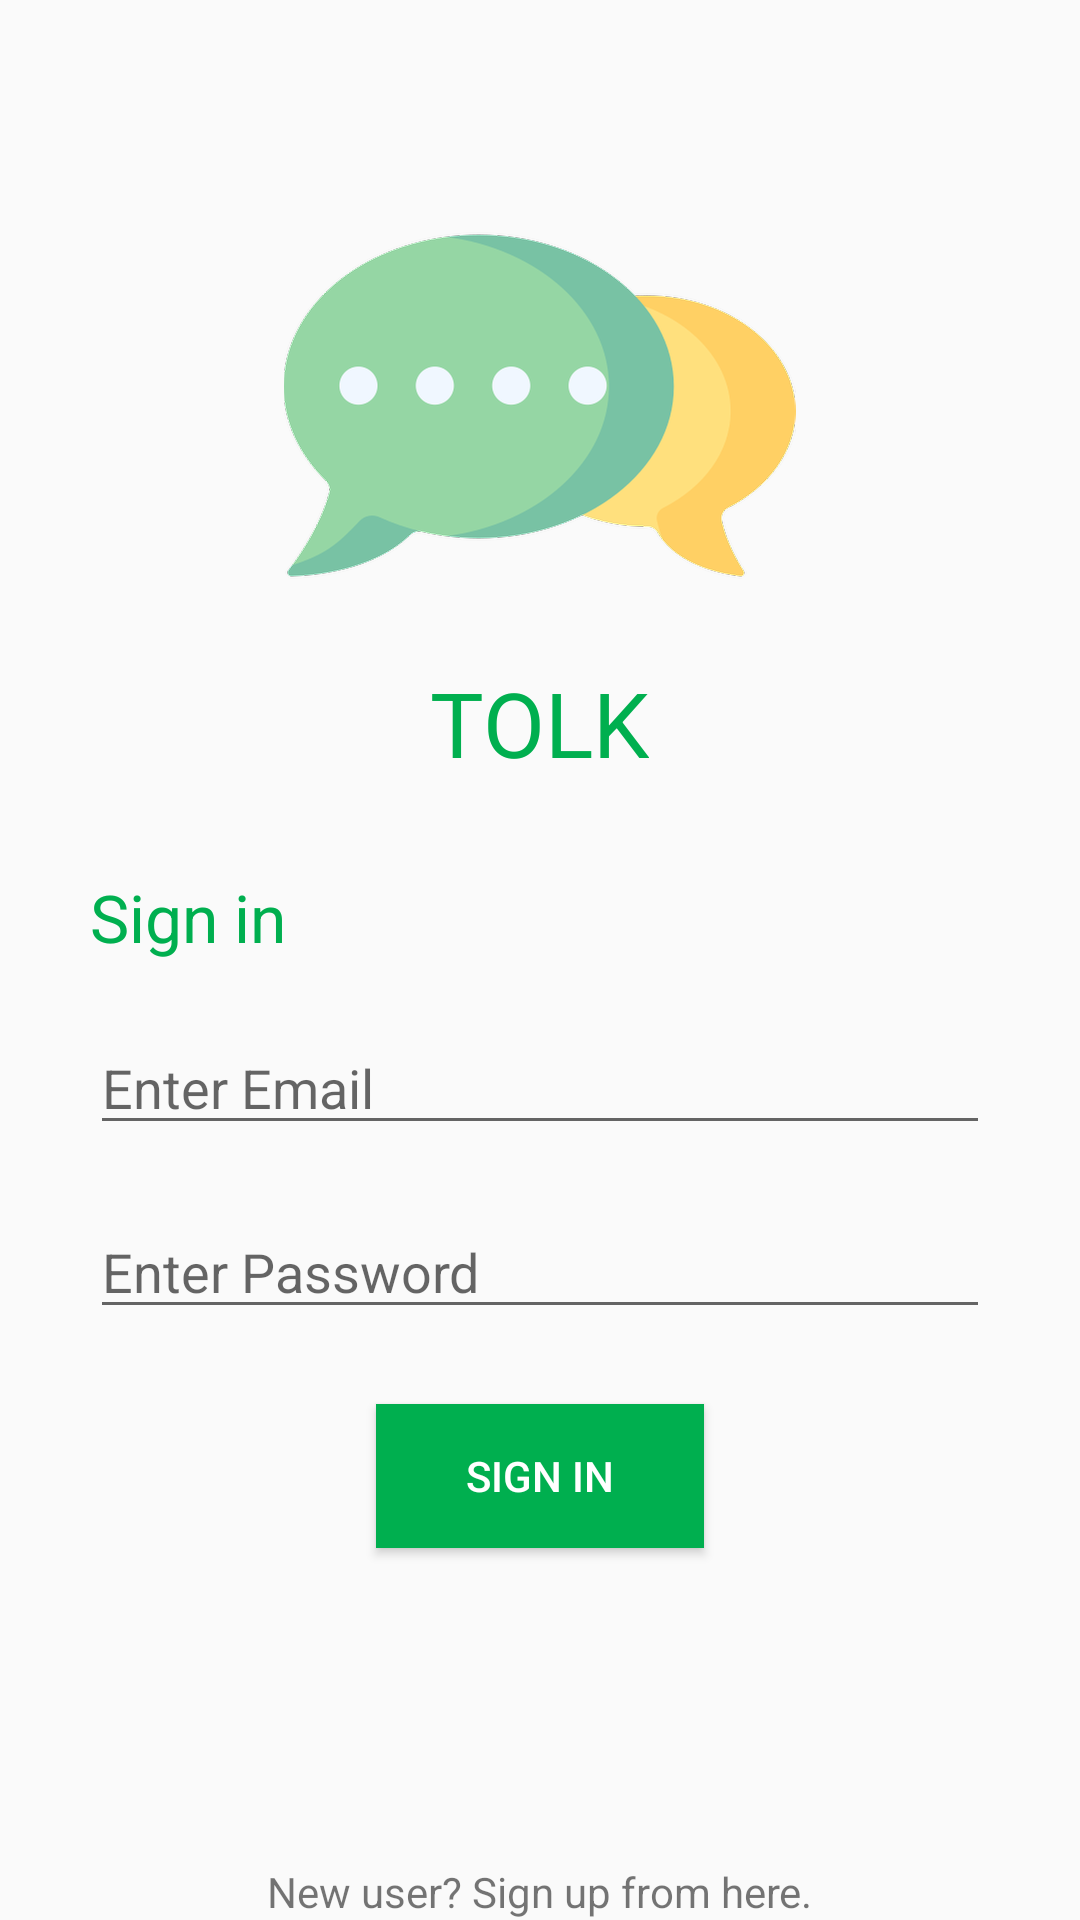

Android layout source for this screen:
<!-- AndroidManifest.xml: application theme AppTheme -->
<!-- res/layout/activity_signin.xml -->
<?xml version="1.0" encoding="utf-8"?>
<RelativeLayout xmlns:android="http://schemas.android.com/apk/res/android"
    xmlns:tools="http://schemas.android.com/tools"
    android:layout_width="match_parent"
    android:layout_height="match_parent"
    tools:context=".Activity_signin">

    <ImageView
        android:id="@+id/imgLogo"
        android:layout_width="wrap_content"
        android:layout_height="wrap_content"
        android:layout_centerHorizontal="true"
        android:layout_marginTop="50dp"
        android:src="@drawable/message" />

    <TextView
        android:id="@+id/txtLogo"
        android:layout_width="wrap_content"
        android:layout_height="wrap_content"
        android:layout_below="@id/imgLogo"
        android:layout_centerHorizontal="true"
        android:text="TOLK"
        android:textColor="@color/green"
        android:textSize="30sp" />

    <TextView
        android:id="@+id/txtSignIn"
        android:layout_width="wrap_content"
        android:layout_height="wrap_content"
        android:layout_below="@id/txtLogo"
        android:layout_marginStart="30dp"
        android:layout_marginTop="30dp"
        android:text="Sign in"
        android:textColor="@color/green"
        android:textSize="22dp" />


    <EditText
        android:id="@+id/txtEmail"
        android:layout_width="match_parent"
        android:layout_height="wrap_content"
        android:layout_below="@id/txtSignIn"
        android:layout_marginStart="30dp"
        android:layout_marginTop="20dp"
        android:layout_marginEnd="30dp"
        android:hint="Enter Email"
        android:inputType="textEmailAddress" />

    <EditText
        android:id="@+id/txtPassword"
        android:layout_width="match_parent"
        android:layout_height="wrap_content"
        android:layout_below="@id/txtEmail"
        android:layout_marginStart="30dp"
        android:layout_marginTop="20dp"
        android:layout_marginEnd="30dp"
        android:hint="Enter Password"
        android:inputType="textPassword" />

    <Button
        android:id="@+id/btnSignIn"
        android:layout_width="wrap_content"
        android:layout_height="wrap_content"
        android:layout_below="@id/txtPassword"
        android:layout_centerHorizontal="true"
        android:layout_marginTop="25dp"
        android:background="@color/green"
        android:paddingStart="30dp"
        android:paddingEnd="30dp"
        android:text="Sign in"
        android:textColor="@color/white" />

    <TextView
        android:id="@+id/txtSignUp"
        android:layout_width="wrap_content"
        android:layout_height="wrap_content"
        android:layout_alignParentBottom="true"
        android:layout_centerHorizontal="true"
        android:layout_marginBottom="@dimen/_20sdp"
        android:text="New user? Sign up from here." />

</RelativeLayout>
<!-- resources referenced by this layout -->
<resources>
  <color name="green">#00AF4F</color>
  <color name="white">#FFFFFF</color>
  <!-- drawable message: png bitmap (drawable-hdpi, 15432 bytes) -->
  <style name="AppTheme" parent="Theme.AppCompat.Light.DarkActionBar">
          
          <item name="colorPrimary">@color/colorPrimary</item>
          <item name="colorPrimaryDark">@color/colorPrimaryDark</item>
          <item name="colorAccent">@color/colorAccent</item>
          <item name="android:windowTranslucentStatus">true</item>
          <item name="windowActionBar">false</item>
          <item name="windowNoTitle">true</item>
          <item name="android:windowContentTransitions">true</item>
      </style>
  <color name="colorPrimary">#6200EE</color>
  <color name="colorPrimaryDark">#3700B3</color>
  <color name="colorAccent">#03DAC5</color>
</resources>
